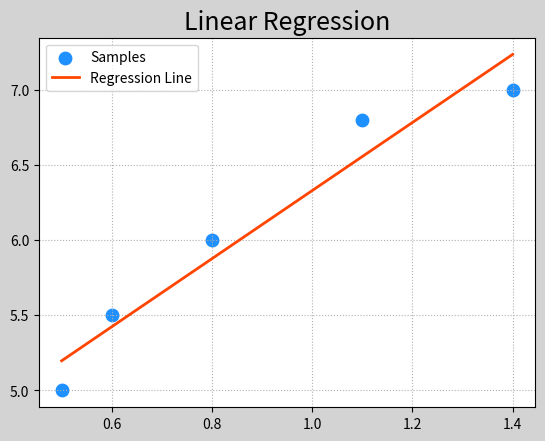

This chart was generated by the following Python code:
"""
demo08_lr.py  线性回归
"""
import numpy as np
import matplotlib.pyplot as mp

train_x = np.array([0.5, 0.6, 0.8, 1.1, 1.4])
train_y = np.array([5.0, 5.5, 6.0, 6.8, 7.0])

times = 1000
w0, w1 = 1, 1
lrate = 0.01
for i in range(times):
	# 求得w0方向上的偏导数用于更新w0
	d0 = (w0 + w1*train_x - train_y).sum()
	# 求得w1方向上的偏导数用于更新w1
	d1 = (train_x*(w0 + w1*train_x - train_y)).sum()
	# 更新w0与w1
	w0 = w0 - d0*lrate
	w1 = w1 - d1*lrate
print('w0:', w0, '  w1:', w1)
# 画图
mp.figure('Linear Regression', facecolor='lightgray')
mp.title('Linear Regression', fontsize=18)
mp.grid(linestyle=':')
mp.scatter(train_x, train_y, color='dodgerblue',
	s=80, marker='o', label='Samples')
# 绘制回归线
pred_train_y = w0 + w1*train_x
mp.plot(train_x, pred_train_y, color='orangered',
	label='Regression Line', linewidth=2)
mp.legend()
mp.show()
